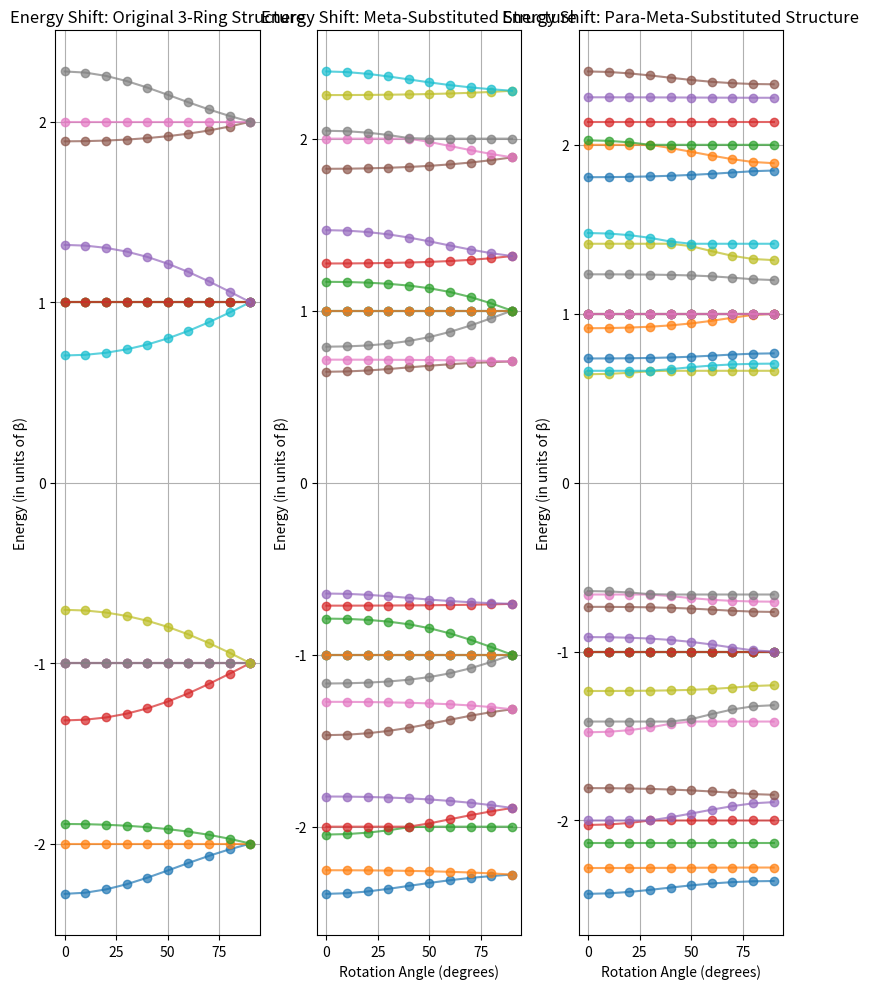

This chart was generated by the following Python code:
import numpy as np
import matplotlib.pyplot as plt
import scipy.linalg

# Define Hückel parameters
beta = -1  # Resonance integral (sets energy scale)

# Function to construct Hamiltonian for given structure
def construct_hamiltonian(meta_substituted=False,para_meta_substituted=False):
    n_rings = 3
    if meta_substituted: n_rings = 5
    if para_meta_substituted: n_rings = 6

    n_atoms = n_rings * 6  # Each benzene ring has 6 carbon atoms
    H = np.zeros((n_atoms, n_atoms))
    
    # Populate the intra-ring nearest-neighbor connections
    for ring in range(n_rings):
        offset = ring * 6
        for i in range(6):
            H[offset + i, offset + (i + 1) % 6] = beta  # Benzene connectivity
            H[offset + (i + 1) % 6, offset + i] = beta
    
    # Maintain original para connections (C1 to C4)
    H[1, 10] = beta
    H[10, 1] = beta
    
    if meta_substituted:
        # Add meta-substituted connections (C3 and C6 to new rings)
        H[3, 19] = beta  # C3 to new benzene ring
        H[19, 3] = beta
        H[6, 25] = beta  # C6 to another new benzene ring
        H[25, 6] = beta

    if para_meta_substituted:
        # Add para= meta-substituted connections (C3, C5 and C6 to new rings)
        H[3, 19] = beta  # C3 to new benzene ring
        H[19, 3] = beta
        H[6, 25] = beta  # C6 to another new benzene ring
        H[25, 6] = beta
        H[5, 31] = beta  # C5 to another new benzene ring
        H[31, 8] = beta

    #print(H)
    
    return H

# Function to compute eigenvalues as function of rotation
def compute_shifted_energies(H, theta_deg):
    theta_rad = np.radians(theta_deg)
    beta_eff = beta * np.cos(theta_rad)  # Adjusted hopping parameter
    
    # Modify Hamiltonian for rotation of C4-linked benzene ring
    H_rotated = H.copy()
    H_rotated[10, 1] = beta_eff  # Adjust para linkage
    H_rotated[1, 10] = beta_eff
    
    # Solve for eigenvalues
    eigenvalues, _ = scipy.linalg.eigh(H_rotated)
    eigenvalues.sort()
    return eigenvalues

# Compute eigenvalues for different rotation angles
angles = np.linspace(0, 90, 10)  # From 0° (coplanar) to 90° (perpendicular)
H_original = construct_hamiltonian(meta_substituted=False, para_meta_substituted=False)
H_meta_substituted = construct_hamiltonian(meta_substituted=True, para_meta_substituted=False)
H_para_meta_substituted = construct_hamiltonian(meta_substituted=False, para_meta_substituted=True)

energy_shifts_original = np.array([compute_shifted_energies(H_original, theta) for theta in angles])
energy_shifts_meta = np.array([compute_shifted_energies(H_meta_substituted, theta) for theta in angles])
energy_shifts_para_meta = np.array([compute_shifted_energies(H_para_meta_substituted, theta) for theta in angles])

# Plot energy shifts
fig, axes = plt.subplots(1, 3, figsize=(8, 10), sharex=True)

for i in range(energy_shifts_original.shape[1]):
    axes[0].plot(angles, energy_shifts_original[:, i], marker='o', linestyle='-', alpha=0.7)
axes[0].set_ylabel("Energy (in units of β)")
axes[0].set_title("Energy Shift: Original 3-Ring Structure")
axes[0].grid(True)

for i in range(energy_shifts_meta.shape[1]):
    axes[1].plot(angles, energy_shifts_meta[:, i], marker='o', linestyle='-', alpha=0.7)
axes[1].set_xlabel("Rotation Angle (degrees)")
axes[1].set_ylabel("Energy (in units of β)")
axes[1].set_title("Energy Shift: Meta-Substituted Structure")
axes[1].grid(True)

for i in range(energy_shifts_para_meta.shape[1]):
    axes[2].plot(angles, energy_shifts_para_meta[:, i], marker='o', linestyle='-', alpha=0.7)
axes[2].set_xlabel("Rotation Angle (degrees)")
axes[2].set_ylabel("Energy (in units of β)")
axes[2].set_title("Energy Shift: Para-Meta-Substituted Structure")
axes[2].grid(True)

def compute_energy_difference(H):
    # Compute energies at 0 and 90 degrees
    energies_0 = compute_shifted_energies(H, 0)
    energies_90 = compute_shifted_energies(H, 90)
    
    # Calculate total energy at each angle
    total_energy_0 = np.sum(energies_0[:len(energies_0)//2])  # Assuming half-filling
    total_energy_90 = np.sum(energies_90[:len(energies_90)//2])
    
    # Calculate energy difference
    return total_energy_90 - total_energy_0

# Construct Hamiltonians
H_original = construct_hamiltonian(meta_substituted=False)
H_meta_substituted = construct_hamiltonian(meta_substituted=True)
H_para_meta_substituted = construct_hamiltonian(para_meta_substituted=True)

# Compute energy differences
energy_diff_original = compute_energy_difference(H_original)
energy_diff_meta = compute_energy_difference(H_meta_substituted)
energy_diff_para_meta = compute_energy_difference(H_para_meta_substituted)

# Print results
print(f"Energy difference (90° - 0°) for original 3-ring structure: {energy_diff_original:.4f}β")
print(f"Energy difference (90° - 0°) for meta-substituted structure: {energy_diff_meta:.4f}β")
print(f"Energy difference (90° - 0°) for para-meta-substituted structure: {energy_diff_para_meta:.4f}β")

plt.tight_layout()
plt.show()